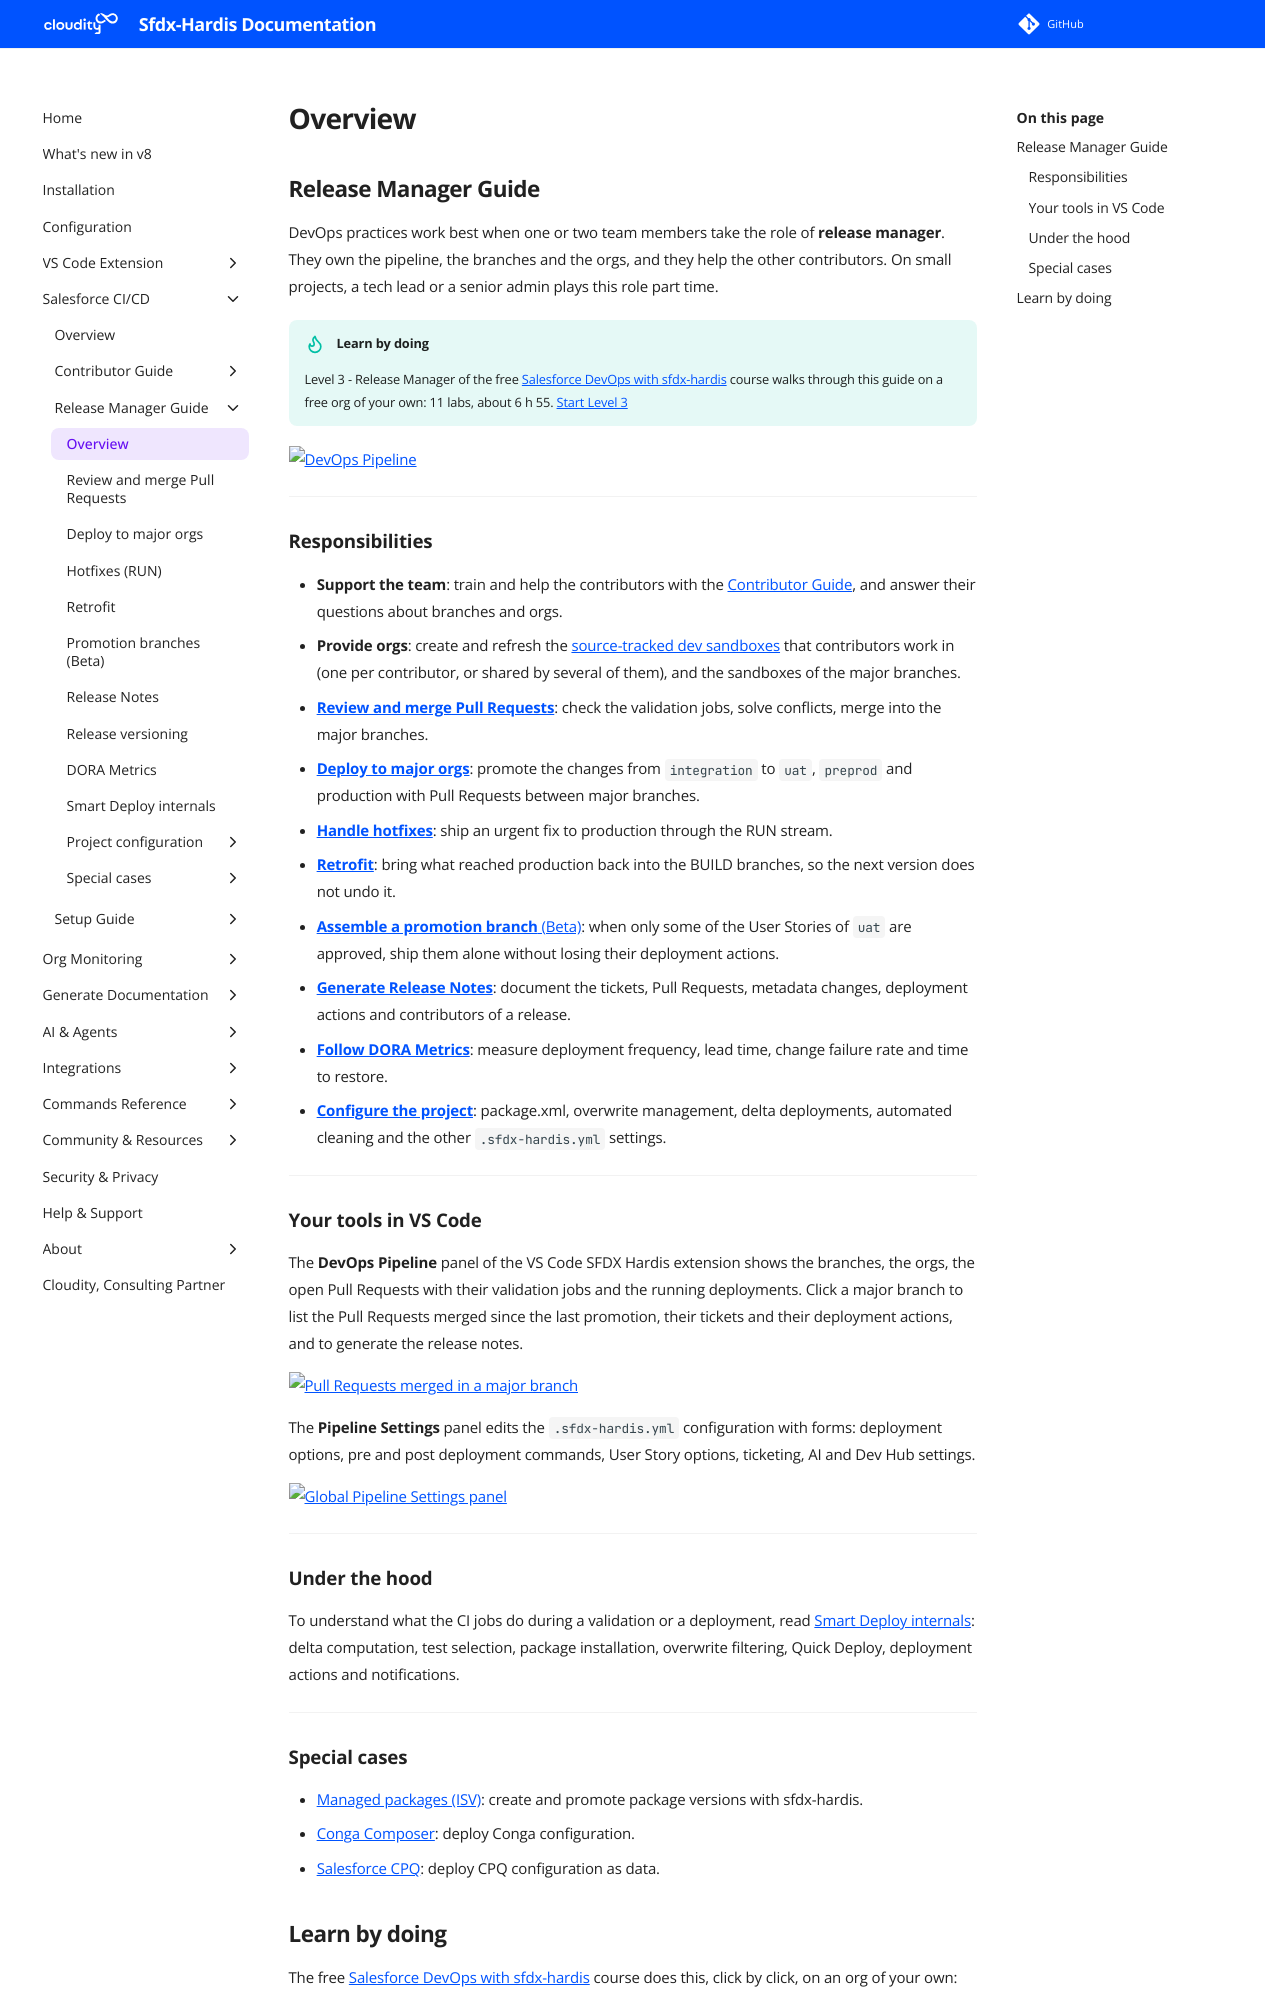

repository: hardisgroupcom/sfdx-hardis · page: salesforce-devops-release-home/index.html · generator: mkdocs

---
title: Salesforce CI/CD Release Manager Guide
description: The responsibilities and tools of a release manager on a Salesforce CI/CD project with sfdx-hardis, from Pull Request review to production deployments
---
<!-- markdownlint-disable MD013 -->

## Release Manager Guide

DevOps practices work best when one or two team members take the role of **release manager**. They own the pipeline, the branches and the orgs, and they help the other contributors. On small projects, a tech lead or a senior admin plays this role part time.

<!-- training-callout:start -->

!!! tip "Learn by doing"
    Level 3 - Release Manager of the free [Salesforce DevOps with sfdx-hardis](salesforce-devops-training.md) course walks through this guide on a free org of your own: 11 labs, about 6 h 55. [Start Level 3](https://sfdx-hardis-training.cloudity.com/en/level-3-release-manager/)

<!-- training-callout:end -->

![DevOps Pipeline](assets/images/devops-pipeline.png)

---

### Responsibilities

- **Support the team**: train and help the contributors with the [Contributor Guide](salesforce-devops-use-home.md), and answer their questions about branches and orgs.
- **Provide orgs**: create and refresh the [source-tracked dev sandboxes](salesforce-devops-create-new-user-story.md#source-tracked-sandbox) that contributors work in (one per contributor, or shared by several of them), and the sandboxes of the major branches.
- [**Review and merge Pull Requests**](salesforce-devops-validate-merge-request.md): check the validation jobs, solve conflicts, merge into the major branches.
- [**Deploy to major orgs**](salesforce-devops-deploy-major-branches.md): promote the changes from `integration` to `uat`, `preprod` and production with Pull Requests between major branches.
- [**Handle hotfixes**](salesforce-devops-hotfixes.md): ship an urgent fix to production through the RUN stream.
- [**Retrofit**](salesforce-devops-retrofit.md): bring what reached production back into the BUILD branches, so the next version does not undo it.
- [**Assemble a promotion branch** (Beta)](salesforce-devops-promotion-branches.md): when only some of the User Stories of `uat` are approved, ship them alone without losing their deployment actions.
- [**Generate Release Notes**](hardis/doc/salesforce-devops-release-notes.md): document the tickets, Pull Requests, metadata changes, deployment actions and contributors of a release.
- [**Follow DORA Metrics**](hardis/doc/salesforce-devops-dora-report.md): measure deployment frequency, lead time, change failure rate and time to restore.
- [**Configure the project**](salesforce-devops-config-home.md): package.xml, overwrite management, delta deployments, automated cleaning and the other `.sfdx-hardis.yml` settings.

---

### Your tools in VS Code

The **DevOps Pipeline** panel of the VS Code SFDX Hardis extension shows the branches, the orgs, the open Pull Requests with their validation jobs and the running deployments. Click a major branch to list the Pull Requests merged since the last promotion, their tickets and their deployment actions, and to generate the release notes.

![Pull Requests merged in a major branch](assets/images/screenshot-branch-pull-requests.jpg)

The **Pipeline Settings** panel edits the `.sfdx-hardis.yml` configuration with forms: deployment options, pre and post deployment commands, User Story options, ticketing, AI and Dev Hub settings.

![Global Pipeline Settings panel](assets/images/pipeline-config.png)

---

### Under the hood

To understand what the CI jobs do during a validation or a deployment, read [Smart Deploy internals](salesforce-devops-smart-deployment.md): delta computation, test selection, package installation, overwrite filtering, Quick Deploy, deployment actions and notifications.

---
